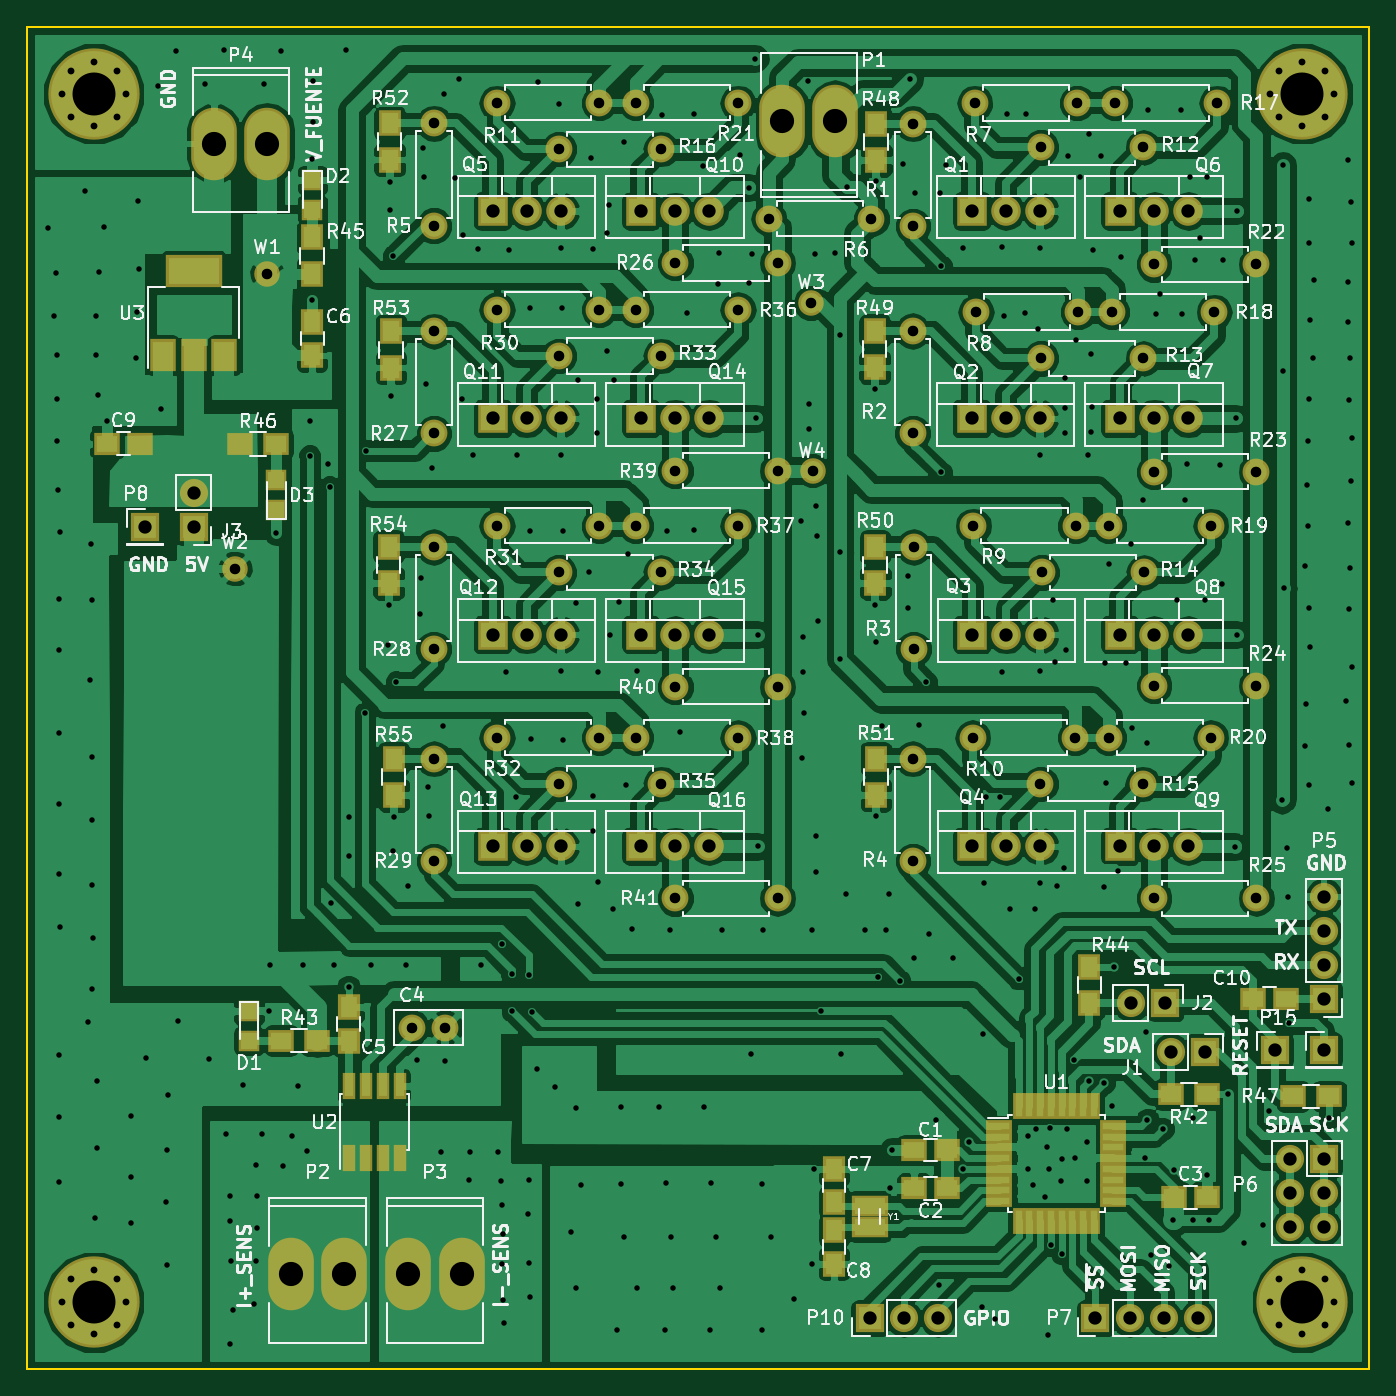
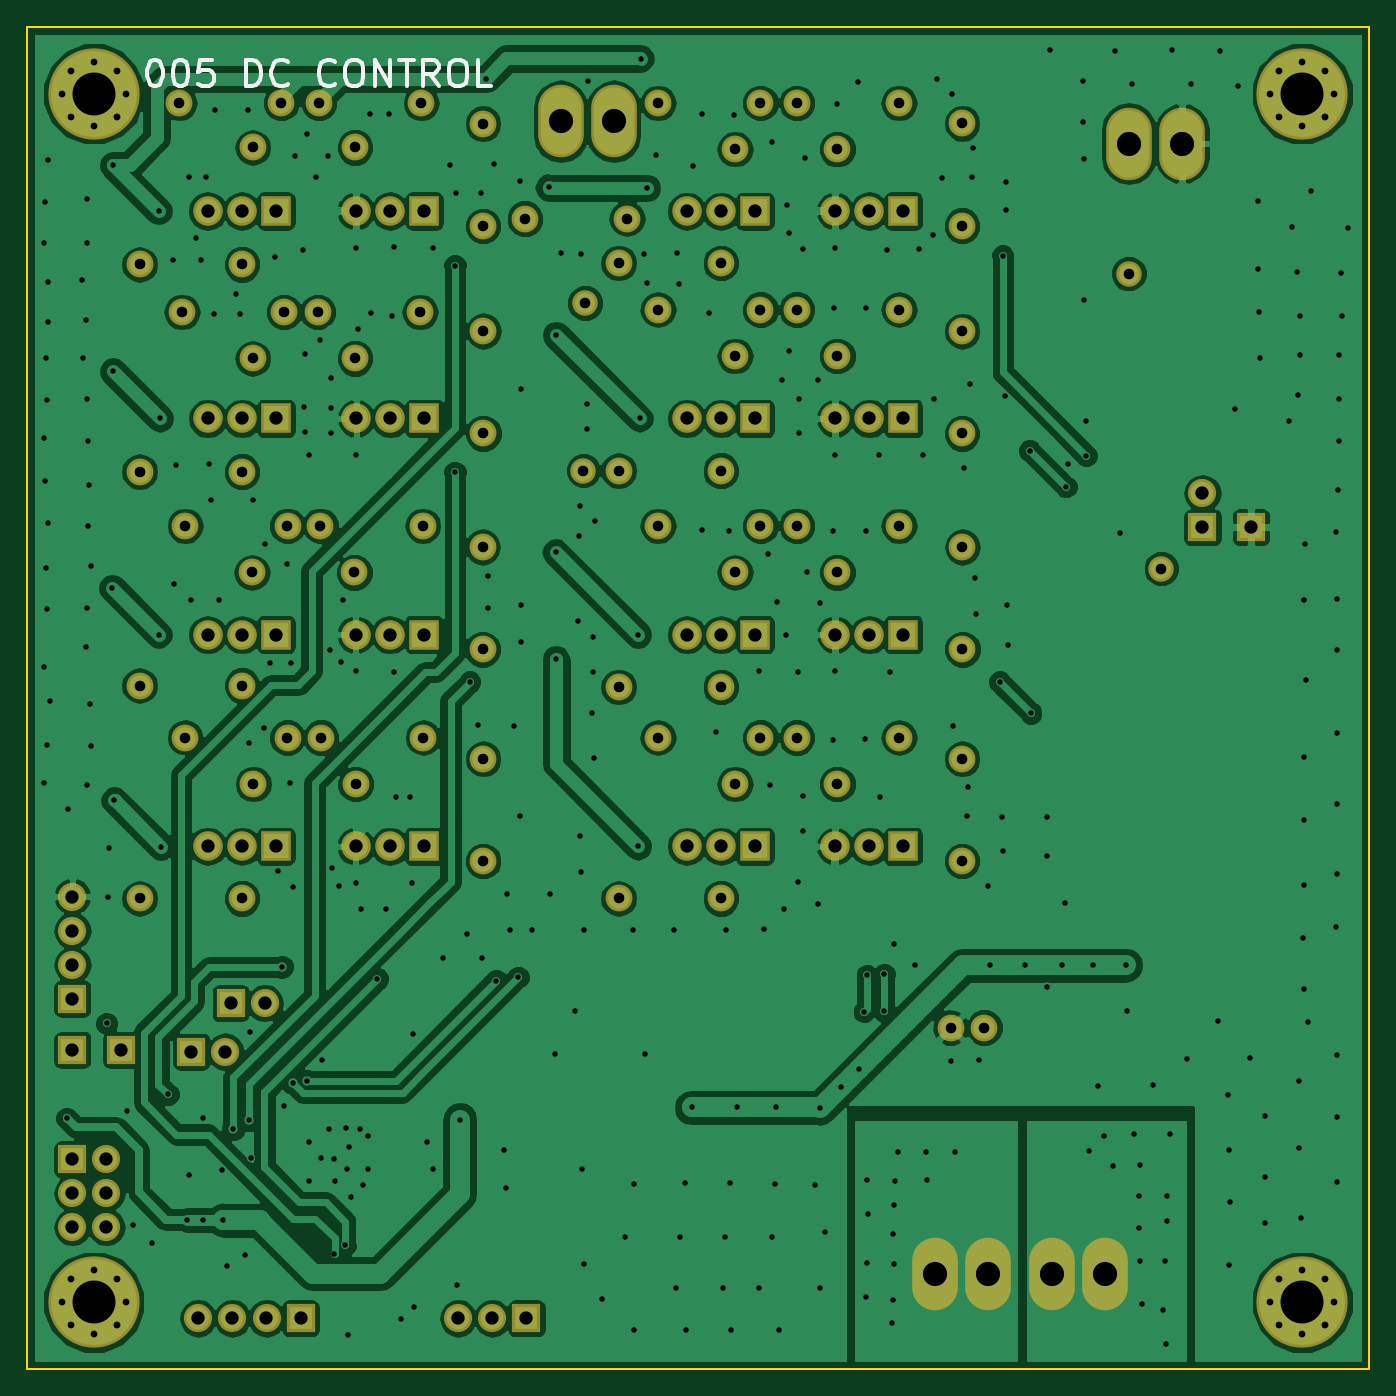
Circuit board: 10 layer files. Board 100.0 x 100.0 mm.
- bottom_copper: Sensado_Control_DC_5-B.Cu.gbr (231781 bytes)
- bottom_mask: Sensado_Control_DC_5-B.Mask.gbr (6413 bytes)
- paste: Sensado_Control_DC_5-B.Paste.gbr (266 bytes)
- bottom_silk: Sensado_Control_DC_5-B.SilkS.gbr (4316 bytes)
- outline: Sensado_Control_DC_5-Edge.Cuts.gbr (491 bytes)
- top_copper: Sensado_Control_DC_5-F.Cu.gbr (301257 bytes)
- top_mask: Sensado_Control_DC_5-F.Mask.gbr (9323 bytes)
- paste: Sensado_Control_DC_5-F.Paste.gbr (3176 bytes)
- top_silk: Sensado_Control_DC_5-F.SilkS.gbr (134364 bytes)
- drill: Sensado_Control_DC_5.drl (10248 bytes)

=== bottom_copper: Sensado_Control_DC_5-B.Cu.gbr (231781 bytes, source omitted) ===
=== bottom_mask: Sensado_Control_DC_5-B.Mask.gbr ===
G04 #@! TF.FileFunction,Soldermask,Bot*
%FSLAX46Y46*%
G04 Gerber Fmt 4.6, Leading zero omitted, Abs format (unit mm)*
G04 Created by KiCad (PCBNEW 4.0.2-stable) date 04/10/2017 23:23:44*
%MOMM*%
G01*
G04 APERTURE LIST*
%ADD10C,0.100000*%
%ADD11R,2.100000X2.100000*%
%ADD12O,2.100000X2.100000*%
%ADD13O,3.399740X5.401260*%
%ADD14R,2.200000X2.200000*%
%ADD15O,2.200000X2.200000*%
%ADD16C,2.000000*%
%ADD17O,2.000000X2.000000*%
%ADD18C,6.800000*%
%ADD19C,1.200000*%
%ADD20C,1.900000*%
G04 APERTURE END LIST*
D10*
D11*
X167750000Y-126350000D03*
D12*
X165210000Y-126350000D03*
D11*
X164800000Y-122725000D03*
D12*
X162260000Y-122725000D03*
D13*
X140231200Y-57050000D03*
X136268800Y-57050000D03*
X99668800Y-142925000D03*
X103631200Y-142925000D03*
X108418800Y-142925000D03*
X112381200Y-142925000D03*
X93943800Y-58700000D03*
X97906200Y-58700000D03*
D11*
X159600000Y-146200000D03*
D12*
X162140000Y-146200000D03*
X164680000Y-146200000D03*
X167220000Y-146200000D03*
D11*
X88800000Y-87275000D03*
X172950000Y-126220000D03*
D14*
X150388320Y-63723520D03*
D15*
X152928320Y-63723520D03*
X155468320Y-63723520D03*
D14*
X150373080Y-79181960D03*
D15*
X152913080Y-79181960D03*
X155453080Y-79181960D03*
D14*
X150425000Y-95275000D03*
D15*
X152965000Y-95275000D03*
X155505000Y-95275000D03*
D14*
X150425000Y-111050000D03*
D15*
X152965000Y-111050000D03*
X155505000Y-111050000D03*
D14*
X114700000Y-63725000D03*
D15*
X117240000Y-63725000D03*
X119780000Y-63725000D03*
D14*
X161437320Y-63723520D03*
D15*
X163977320Y-63723520D03*
X166517320Y-63723520D03*
D14*
X161437320Y-79181960D03*
D15*
X163977320Y-79181960D03*
X166517320Y-79181960D03*
D14*
X161425000Y-95275000D03*
D15*
X163965000Y-95275000D03*
X166505000Y-95275000D03*
D14*
X161425000Y-111050000D03*
D15*
X163965000Y-111050000D03*
X166505000Y-111050000D03*
D14*
X125750000Y-63750000D03*
D15*
X128290000Y-63750000D03*
X130830000Y-63750000D03*
D14*
X114700000Y-79181960D03*
D15*
X117240000Y-79181960D03*
X119780000Y-79181960D03*
D14*
X114700000Y-95275000D03*
D15*
X117240000Y-95275000D03*
X119780000Y-95275000D03*
D14*
X114700000Y-111050000D03*
D15*
X117240000Y-111050000D03*
X119780000Y-111050000D03*
D14*
X125750000Y-79181960D03*
D15*
X128290000Y-79181960D03*
X130830000Y-79181960D03*
D14*
X125750000Y-95275000D03*
D15*
X128290000Y-95275000D03*
X130830000Y-95275000D03*
D14*
X125750000Y-111050000D03*
D15*
X128290000Y-111050000D03*
X130830000Y-111050000D03*
D16*
X146011900Y-64838580D03*
D17*
X146011900Y-57218580D03*
D16*
X145991580Y-80291940D03*
D17*
X145991580Y-72671940D03*
D16*
X146050000Y-96375000D03*
D17*
X146050000Y-88755000D03*
D16*
X146000000Y-112150000D03*
D17*
X146000000Y-104530000D03*
D16*
X110325000Y-64825000D03*
D17*
X110325000Y-57205000D03*
D16*
X158231840Y-55676800D03*
D17*
X150611840Y-55676800D03*
D16*
X158325000Y-71250000D03*
D17*
X150705000Y-71250000D03*
D16*
X158125000Y-87175000D03*
D17*
X150505000Y-87175000D03*
D16*
X158075000Y-102950000D03*
D17*
X150455000Y-102950000D03*
D16*
X122650000Y-55675000D03*
D17*
X115030000Y-55675000D03*
D16*
X155549600Y-58988960D03*
D17*
X163169600Y-58988960D03*
D16*
X155549600Y-74700000D03*
D17*
X163169600Y-74700000D03*
D16*
X155599600Y-90650000D03*
D17*
X163219600Y-90650000D03*
D16*
X155500000Y-106400000D03*
D17*
X163120000Y-106400000D03*
D16*
X119625000Y-59125000D03*
D17*
X127245000Y-59125000D03*
D16*
X161036000Y-55676800D03*
D17*
X168656000Y-55676800D03*
D16*
X160825000Y-71250000D03*
D17*
X168445000Y-71250000D03*
D16*
X160575000Y-87175000D03*
D17*
X168195000Y-87175000D03*
D16*
X160575000Y-102950000D03*
D17*
X168195000Y-102950000D03*
D16*
X125350000Y-55675000D03*
D17*
X132970000Y-55675000D03*
D16*
X163975000Y-67700000D03*
D17*
X171595000Y-67700000D03*
D16*
X163975000Y-83150000D03*
D17*
X171595000Y-83150000D03*
D16*
X163975000Y-99075000D03*
D17*
X171595000Y-99075000D03*
D16*
X163975000Y-114925000D03*
D17*
X171595000Y-114925000D03*
D16*
X128300000Y-67600000D03*
D17*
X135920000Y-67600000D03*
D16*
X110325000Y-80300000D03*
D17*
X110325000Y-72680000D03*
D16*
X110300000Y-96375000D03*
D17*
X110300000Y-88755000D03*
D16*
X110325000Y-112150000D03*
D17*
X110325000Y-104530000D03*
D16*
X122650000Y-71075000D03*
D17*
X115030000Y-71075000D03*
D16*
X122650000Y-87175000D03*
D17*
X115030000Y-87175000D03*
D16*
X122650000Y-102950000D03*
D17*
X115030000Y-102950000D03*
D16*
X119625000Y-74525000D03*
D17*
X127245000Y-74525000D03*
D16*
X119625000Y-90650000D03*
D17*
X127245000Y-90650000D03*
D16*
X119625000Y-106400000D03*
D17*
X127245000Y-106400000D03*
D16*
X125350000Y-71075000D03*
D17*
X132970000Y-71075000D03*
D16*
X125350000Y-87175000D03*
D17*
X132970000Y-87175000D03*
D16*
X125350000Y-102950000D03*
D17*
X132970000Y-102950000D03*
D16*
X128300000Y-83075000D03*
D17*
X135920000Y-83075000D03*
D16*
X128300000Y-99175000D03*
D17*
X135920000Y-99175000D03*
D16*
X128300000Y-114925000D03*
D17*
X135920000Y-114925000D03*
D11*
X92425000Y-87275000D03*
D12*
X92425000Y-84735000D03*
D16*
X108675000Y-124550000D03*
X111175000Y-124550000D03*
X142900000Y-64300000D03*
D17*
X135280000Y-64300000D03*
D11*
X142775000Y-146200000D03*
D12*
X145315000Y-146200000D03*
X147855000Y-146200000D03*
D11*
X176600000Y-134350000D03*
D12*
X174060000Y-134350000D03*
X176600000Y-136890000D03*
X174060000Y-136890000D03*
X176600000Y-139430000D03*
X174060000Y-139430000D03*
D18*
X175000000Y-145000000D03*
D19*
X177400000Y-145000000D03*
X176697056Y-146697056D03*
X175000000Y-147400000D03*
X173302944Y-146697056D03*
X172600000Y-145000000D03*
X173302944Y-143302944D03*
X175000000Y-142600000D03*
X176697056Y-143302944D03*
D18*
X175000000Y-55000000D03*
D19*
X177400000Y-55000000D03*
X176697056Y-56697056D03*
X175000000Y-57400000D03*
X173302944Y-56697056D03*
X172600000Y-55000000D03*
X173302944Y-53302944D03*
X175000000Y-52600000D03*
X176697056Y-53302944D03*
D18*
X85000000Y-55000000D03*
D19*
X87400000Y-55000000D03*
X86697056Y-56697056D03*
X85000000Y-57400000D03*
X83302944Y-56697056D03*
X82600000Y-55000000D03*
X83302944Y-53302944D03*
X85000000Y-52600000D03*
X86697056Y-53302944D03*
D18*
X85000000Y-145000000D03*
D19*
X87400000Y-145000000D03*
X86697056Y-146697056D03*
X85000000Y-147400000D03*
X83302944Y-146697056D03*
X82600000Y-145000000D03*
X83302944Y-143302944D03*
X85000000Y-142600000D03*
X86697056Y-143302944D03*
D20*
X97900000Y-68400000D03*
X95500000Y-90360000D03*
X138410000Y-70580000D03*
X138530000Y-83070000D03*
D11*
X176600000Y-126220000D03*
X176600000Y-122410000D03*
D12*
X176600000Y-119870000D03*
X176600000Y-117330000D03*
X176600000Y-114790000D03*
M02*

=== paste: Sensado_Control_DC_5-B.Paste.gbr ===
G04 #@! TF.FileFunction,Paste,Bot*
%FSLAX46Y46*%
G04 Gerber Fmt 4.6, Leading zero omitted, Abs format (unit mm)*
G04 Created by KiCad (PCBNEW 4.0.2-stable) date 04/10/2017 23:23:44*
%MOMM*%
G01*
G04 APERTURE LIST*
%ADD10C,0.100000*%
G04 APERTURE END LIST*
D10*
M02*

=== bottom_silk: Sensado_Control_DC_5-B.SilkS.gbr ===
G04 #@! TF.FileFunction,Legend,Bot*
%FSLAX46Y46*%
G04 Gerber Fmt 4.6, Leading zero omitted, Abs format (unit mm)*
G04 Created by KiCad (PCBNEW 4.0.2-stable) date 04/10/2017 23:23:44*
%MOMM*%
G01*
G04 APERTURE LIST*
%ADD10C,0.100000*%
%ADD11C,0.300000*%
G04 APERTURE END LIST*
D10*
D11*
X170548096Y-52444762D02*
X170357620Y-52444762D01*
X170167144Y-52540000D01*
X170071906Y-52635238D01*
X169976668Y-52825714D01*
X169881429Y-53206667D01*
X169881429Y-53682857D01*
X169976668Y-54063810D01*
X170071906Y-54254286D01*
X170167144Y-54349524D01*
X170357620Y-54444762D01*
X170548096Y-54444762D01*
X170738572Y-54349524D01*
X170833810Y-54254286D01*
X170929049Y-54063810D01*
X171024287Y-53682857D01*
X171024287Y-53206667D01*
X170929049Y-52825714D01*
X170833810Y-52635238D01*
X170738572Y-52540000D01*
X170548096Y-52444762D01*
X168643334Y-52444762D02*
X168452858Y-52444762D01*
X168262382Y-52540000D01*
X168167144Y-52635238D01*
X168071906Y-52825714D01*
X167976667Y-53206667D01*
X167976667Y-53682857D01*
X168071906Y-54063810D01*
X168167144Y-54254286D01*
X168262382Y-54349524D01*
X168452858Y-54444762D01*
X168643334Y-54444762D01*
X168833810Y-54349524D01*
X168929048Y-54254286D01*
X169024287Y-54063810D01*
X169119525Y-53682857D01*
X169119525Y-53206667D01*
X169024287Y-52825714D01*
X168929048Y-52635238D01*
X168833810Y-52540000D01*
X168643334Y-52444762D01*
X166167144Y-52444762D02*
X167119525Y-52444762D01*
X167214763Y-53397143D01*
X167119525Y-53301905D01*
X166929048Y-53206667D01*
X166452858Y-53206667D01*
X166262382Y-53301905D01*
X166167144Y-53397143D01*
X166071905Y-53587619D01*
X166071905Y-54063810D01*
X166167144Y-54254286D01*
X166262382Y-54349524D01*
X166452858Y-54444762D01*
X166929048Y-54444762D01*
X167119525Y-54349524D01*
X167214763Y-54254286D01*
X163690953Y-54444762D02*
X163690953Y-52444762D01*
X163214762Y-52444762D01*
X162929048Y-52540000D01*
X162738572Y-52730476D01*
X162643333Y-52920952D01*
X162548095Y-53301905D01*
X162548095Y-53587619D01*
X162643333Y-53968571D01*
X162738572Y-54159048D01*
X162929048Y-54349524D01*
X163214762Y-54444762D01*
X163690953Y-54444762D01*
X160548095Y-54254286D02*
X160643333Y-54349524D01*
X160929048Y-54444762D01*
X161119524Y-54444762D01*
X161405238Y-54349524D01*
X161595714Y-54159048D01*
X161690953Y-53968571D01*
X161786191Y-53587619D01*
X161786191Y-53301905D01*
X161690953Y-52920952D01*
X161595714Y-52730476D01*
X161405238Y-52540000D01*
X161119524Y-52444762D01*
X160929048Y-52444762D01*
X160643333Y-52540000D01*
X160548095Y-52635238D01*
X157024285Y-54254286D02*
X157119523Y-54349524D01*
X157405238Y-54444762D01*
X157595714Y-54444762D01*
X157881428Y-54349524D01*
X158071904Y-54159048D01*
X158167143Y-53968571D01*
X158262381Y-53587619D01*
X158262381Y-53301905D01*
X158167143Y-52920952D01*
X158071904Y-52730476D01*
X157881428Y-52540000D01*
X157595714Y-52444762D01*
X157405238Y-52444762D01*
X157119523Y-52540000D01*
X157024285Y-52635238D01*
X155786190Y-52444762D02*
X155405238Y-52444762D01*
X155214762Y-52540000D01*
X155024285Y-52730476D01*
X154929047Y-53111429D01*
X154929047Y-53778095D01*
X155024285Y-54159048D01*
X155214762Y-54349524D01*
X155405238Y-54444762D01*
X155786190Y-54444762D01*
X155976666Y-54349524D01*
X156167143Y-54159048D01*
X156262381Y-53778095D01*
X156262381Y-53111429D01*
X156167143Y-52730476D01*
X155976666Y-52540000D01*
X155786190Y-52444762D01*
X154071905Y-54444762D02*
X154071905Y-52444762D01*
X152929047Y-54444762D01*
X152929047Y-52444762D01*
X152262381Y-52444762D02*
X151119524Y-52444762D01*
X151690952Y-54444762D02*
X151690952Y-52444762D01*
X149309999Y-54444762D02*
X149976666Y-53492381D01*
X150452857Y-54444762D02*
X150452857Y-52444762D01*
X149690952Y-52444762D01*
X149500476Y-52540000D01*
X149405237Y-52635238D01*
X149309999Y-52825714D01*
X149309999Y-53111429D01*
X149405237Y-53301905D01*
X149500476Y-53397143D01*
X149690952Y-53492381D01*
X150452857Y-53492381D01*
X148071904Y-52444762D02*
X147690952Y-52444762D01*
X147500476Y-52540000D01*
X147309999Y-52730476D01*
X147214761Y-53111429D01*
X147214761Y-53778095D01*
X147309999Y-54159048D01*
X147500476Y-54349524D01*
X147690952Y-54444762D01*
X148071904Y-54444762D01*
X148262380Y-54349524D01*
X148452857Y-54159048D01*
X148548095Y-53778095D01*
X148548095Y-53111429D01*
X148452857Y-52730476D01*
X148262380Y-52540000D01*
X148071904Y-52444762D01*
X145405238Y-54444762D02*
X146357619Y-54444762D01*
X146357619Y-52444762D01*
M02*

=== outline: Sensado_Control_DC_5-Edge.Cuts.gbr ===
G04 #@! TF.FileFunction,Profile,NP*
%FSLAX46Y46*%
G04 Gerber Fmt 4.6, Leading zero omitted, Abs format (unit mm)*
G04 Created by KiCad (PCBNEW 4.0.2-stable) date 04/10/2017 23:23:44*
%MOMM*%
G01*
G04 APERTURE LIST*
%ADD10C,0.100000*%
%ADD11C,0.150000*%
G04 APERTURE END LIST*
D10*
D11*
X180000000Y-50000000D02*
X180000000Y-150000000D01*
X80000000Y-150000000D02*
X180000000Y-150000000D01*
X80000000Y-50000000D02*
X180000000Y-50000000D01*
X80000000Y-50000000D02*
X80000000Y-150000000D01*
M02*

=== top_copper: Sensado_Control_DC_5-F.Cu.gbr (301257 bytes, source omitted) ===
=== top_mask: Sensado_Control_DC_5-F.Mask.gbr (9323 bytes, source omitted) ===
=== paste: Sensado_Control_DC_5-F.Paste.gbr ===
G04 #@! TF.FileFunction,Paste,Top*
%FSLAX46Y46*%
G04 Gerber Fmt 4.6, Leading zero omitted, Abs format (unit mm)*
G04 Created by KiCad (PCBNEW 4.0.2-stable) date 04/10/2017 23:23:44*
%MOMM*%
G01*
G04 APERTURE LIST*
%ADD10C,0.100000*%
%ADD11R,1.500000X1.250000*%
%ADD12R,1.250000X1.500000*%
%ADD13R,1.500000X1.300000*%
%ADD14R,1.300000X1.500000*%
%ADD15R,0.600000X1.550000*%
%ADD16R,3.800000X2.000000*%
%ADD17R,1.500000X2.000000*%
%ADD18R,1.200000X1.200000*%
%ADD19R,2.300000X1.200000*%
%ADD20R,1.600000X0.550000*%
%ADD21R,0.550000X1.600000*%
G04 APERTURE END LIST*
D10*
D11*
X148575000Y-133675000D03*
X146075000Y-133675000D03*
X146075000Y-136525000D03*
X148575000Y-136525000D03*
X165425000Y-137200000D03*
X167925000Y-137200000D03*
D12*
X103975000Y-123025000D03*
X103975000Y-125525000D03*
X101250000Y-71975000D03*
X101250000Y-74475000D03*
X140125000Y-137575000D03*
X140125000Y-135075000D03*
X140125000Y-139650000D03*
X140125000Y-142150000D03*
D11*
X85950000Y-81075000D03*
X88450000Y-81075000D03*
D13*
X98950000Y-125525000D03*
X101650000Y-125525000D03*
D14*
X101250000Y-68400000D03*
X101250000Y-65700000D03*
D13*
X95875000Y-81075000D03*
X98575000Y-81075000D03*
X177025000Y-129675000D03*
X174325000Y-129675000D03*
D15*
X103970000Y-134300000D03*
X105240000Y-134300000D03*
X106510000Y-134300000D03*
X107780000Y-134300000D03*
X107780000Y-128900000D03*
X106510000Y-128900000D03*
X105240000Y-128900000D03*
X103970000Y-128900000D03*
D16*
X92425000Y-68175000D03*
D17*
X92425000Y-74475000D03*
X94725000Y-74475000D03*
X90125000Y-74475000D03*
D18*
X96550000Y-125525000D03*
X96550000Y-123325000D03*
X101275000Y-63625000D03*
X101275000Y-61425000D03*
X98575000Y-83800000D03*
X98575000Y-86000000D03*
D13*
X167900000Y-129525000D03*
X165200000Y-129525000D03*
D14*
X159150000Y-120025000D03*
X159150000Y-122725000D03*
D19*
X142775000Y-137825000D03*
X142775000Y-139425000D03*
D20*
X152425000Y-131875000D03*
X152425000Y-132675000D03*
X152425000Y-133475000D03*
X152425000Y-134275000D03*
X152425000Y-135075000D03*
X152425000Y-135875000D03*
X152425000Y-136675000D03*
X152425000Y-137475000D03*
D21*
X153875000Y-138925000D03*
X154675000Y-138925000D03*
X155475000Y-138925000D03*
X156275000Y-138925000D03*
X157075000Y-138925000D03*
X157875000Y-138925000D03*
X158675000Y-138925000D03*
X159475000Y-138925000D03*
D20*
X160925000Y-137475000D03*
X160925000Y-136675000D03*
X160925000Y-135875000D03*
X160925000Y-135075000D03*
X160925000Y-134275000D03*
X160925000Y-133475000D03*
X160925000Y-132675000D03*
X160925000Y-131875000D03*
D21*
X159475000Y-130425000D03*
X158675000Y-130425000D03*
X157875000Y-130425000D03*
X157075000Y-130425000D03*
X156275000Y-130425000D03*
X155475000Y-130425000D03*
X154675000Y-130425000D03*
X153875000Y-130425000D03*
D14*
X143275000Y-57225000D03*
X143275000Y-59925000D03*
X143150000Y-72675000D03*
X143150000Y-75375000D03*
X143200000Y-88750000D03*
X143200000Y-91450000D03*
X143250000Y-104525000D03*
X143250000Y-107225000D03*
X107025000Y-57200000D03*
X107025000Y-59900000D03*
X107125000Y-72700000D03*
X107125000Y-75400000D03*
X106950000Y-88750000D03*
X106950000Y-91450000D03*
X107325000Y-104525000D03*
X107325000Y-107225000D03*
D11*
X173810000Y-122410000D03*
X171310000Y-122410000D03*
M02*

=== top_silk: Sensado_Control_DC_5-F.SilkS.gbr (134364 bytes, source omitted) ===
=== drill: Sensado_Control_DC_5.drl (10248 bytes, source omitted) ===
